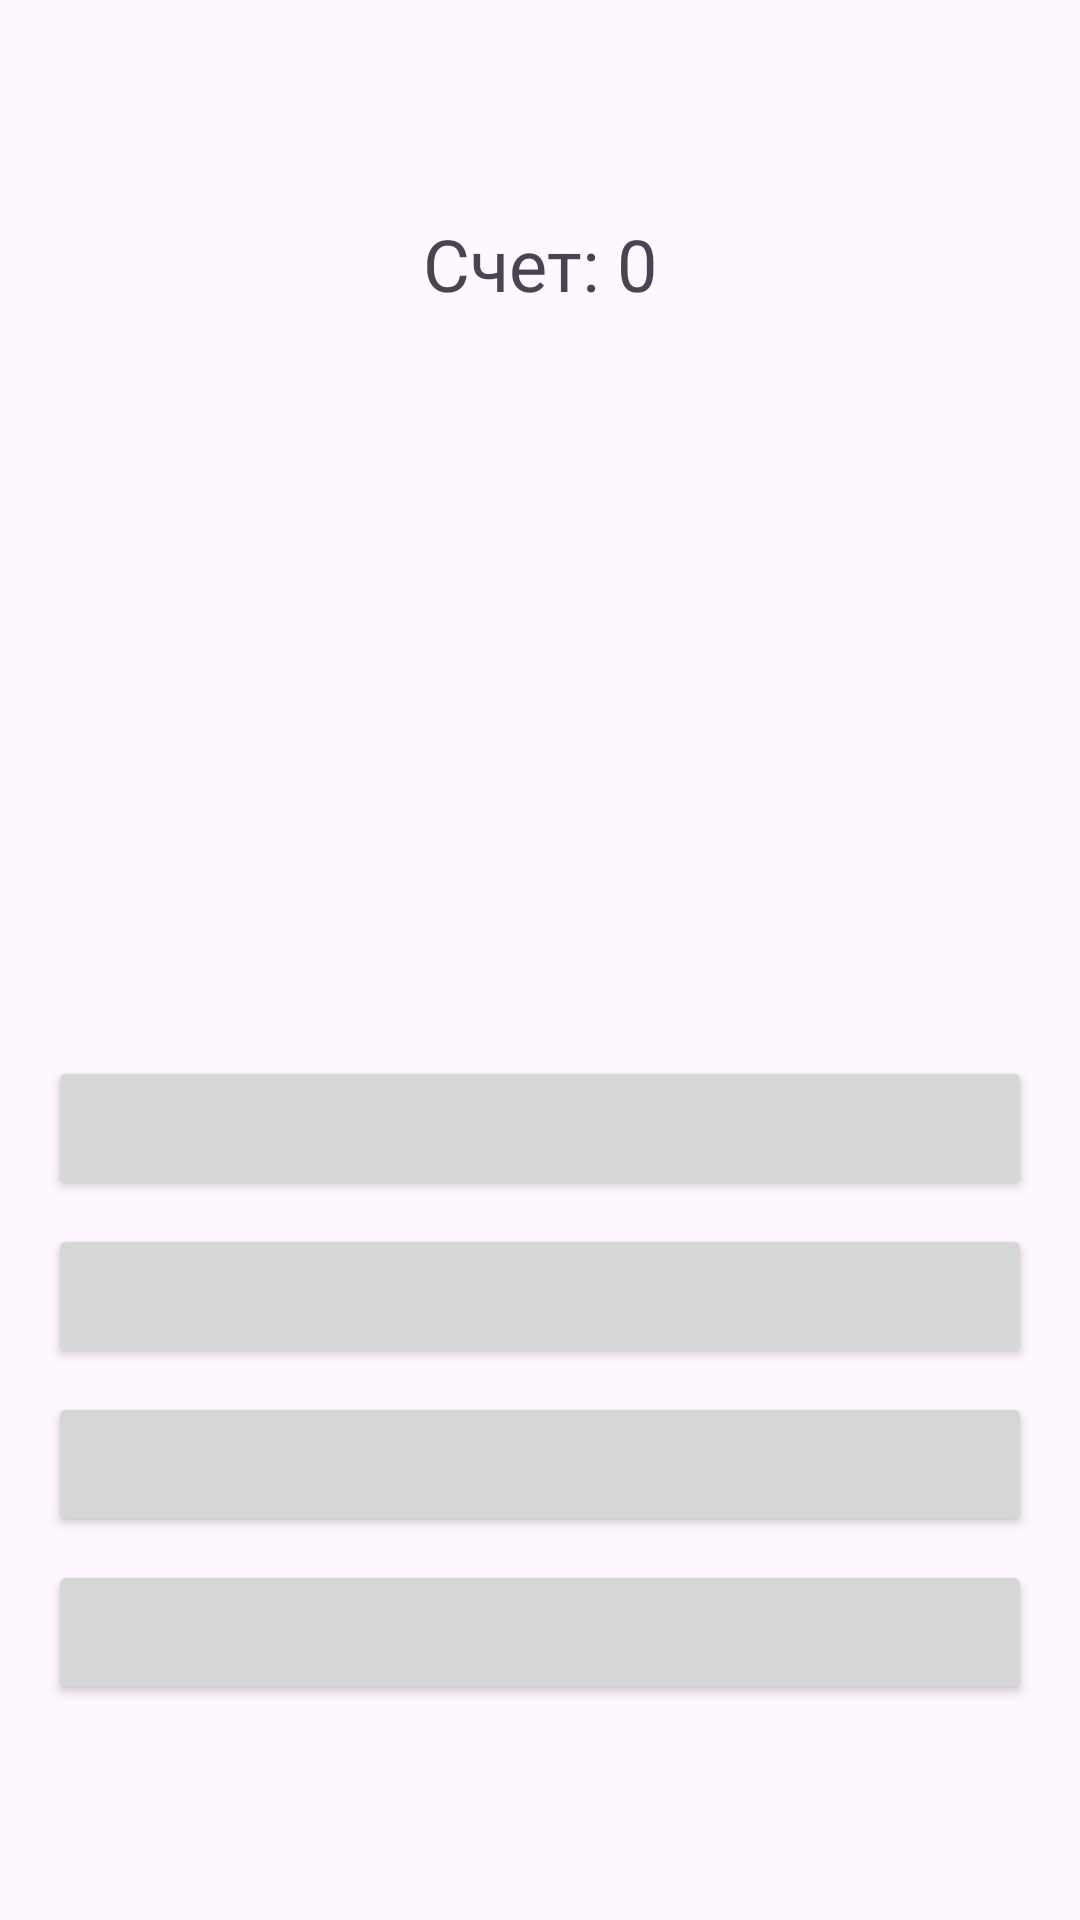

Reconstruct the res/layout file that produces this screen, plus the resources it refers to.
<!-- AndroidManifest.xml: application theme Theme.Lab8_v2 -->
<!-- res/layout/activity_main.xml -->
<?xml version="1.0" encoding="utf-8"?>
<LinearLayout xmlns:android="http://schemas.android.com/apk/res/android"
    android:layout_width="match_parent"
    android:layout_height="match_parent"
    android:orientation="vertical"
    android:padding="16dp"
    android:gravity="center">

    <TextView
        android:id="@+id/scoreTextView"
        android:layout_width="wrap_content"
        android:layout_height="wrap_content"
        android:text="Счет: 0"
        android:textSize="24sp"
        android:layout_marginBottom="16dp"/>

    <ImageView
        android:id="@+id/flagImageView"
        android:layout_width="300dp"
        android:layout_height="200dp"
        android:scaleType="fitCenter"
        android:layout_marginBottom="32dp"/>

    <Button
        android:id="@+id/answerButton1"
        android:layout_width="match_parent"
        android:layout_height="wrap_content"
        android:layout_marginBottom="8dp"/>

    <Button
        android:id="@+id/answerButton2"
        android:layout_width="match_parent"
        android:layout_height="wrap_content"
        android:layout_marginBottom="8dp"/>

    <Button
        android:id="@+id/answerButton3"
        android:layout_width="match_parent"
        android:layout_height="wrap_content"
        android:layout_marginBottom="8dp"/>

    <Button
        android:id="@+id/answerButton4"
        android:layout_width="match_parent"
        android:layout_height="wrap_content"/>

</LinearLayout>
<!-- resources referenced by this layout -->
<resources>
  <style name="Theme.Lab8_v2" parent="Base.Theme.Lab8_v2" />
  <style name="Base.Theme.Lab8_v2" parent="Theme.Material3.DayNight.NoActionBar">
          
          
      </style>
</resources>
